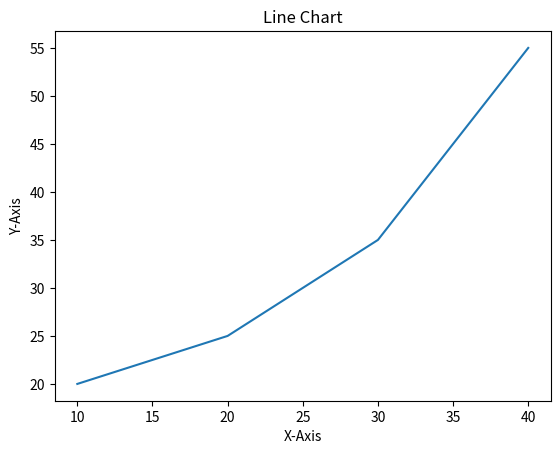

The script that saved this image:
import matplotlib.pyplot as plt

x = [10, 20, 30, 40]
y = [20, 25, 35, 55]

plt.plot(x, y)
plt.title("Line Chart")
plt.ylabel('Y-Axis')
plt.xlabel('X-Axis')
plt.show()
